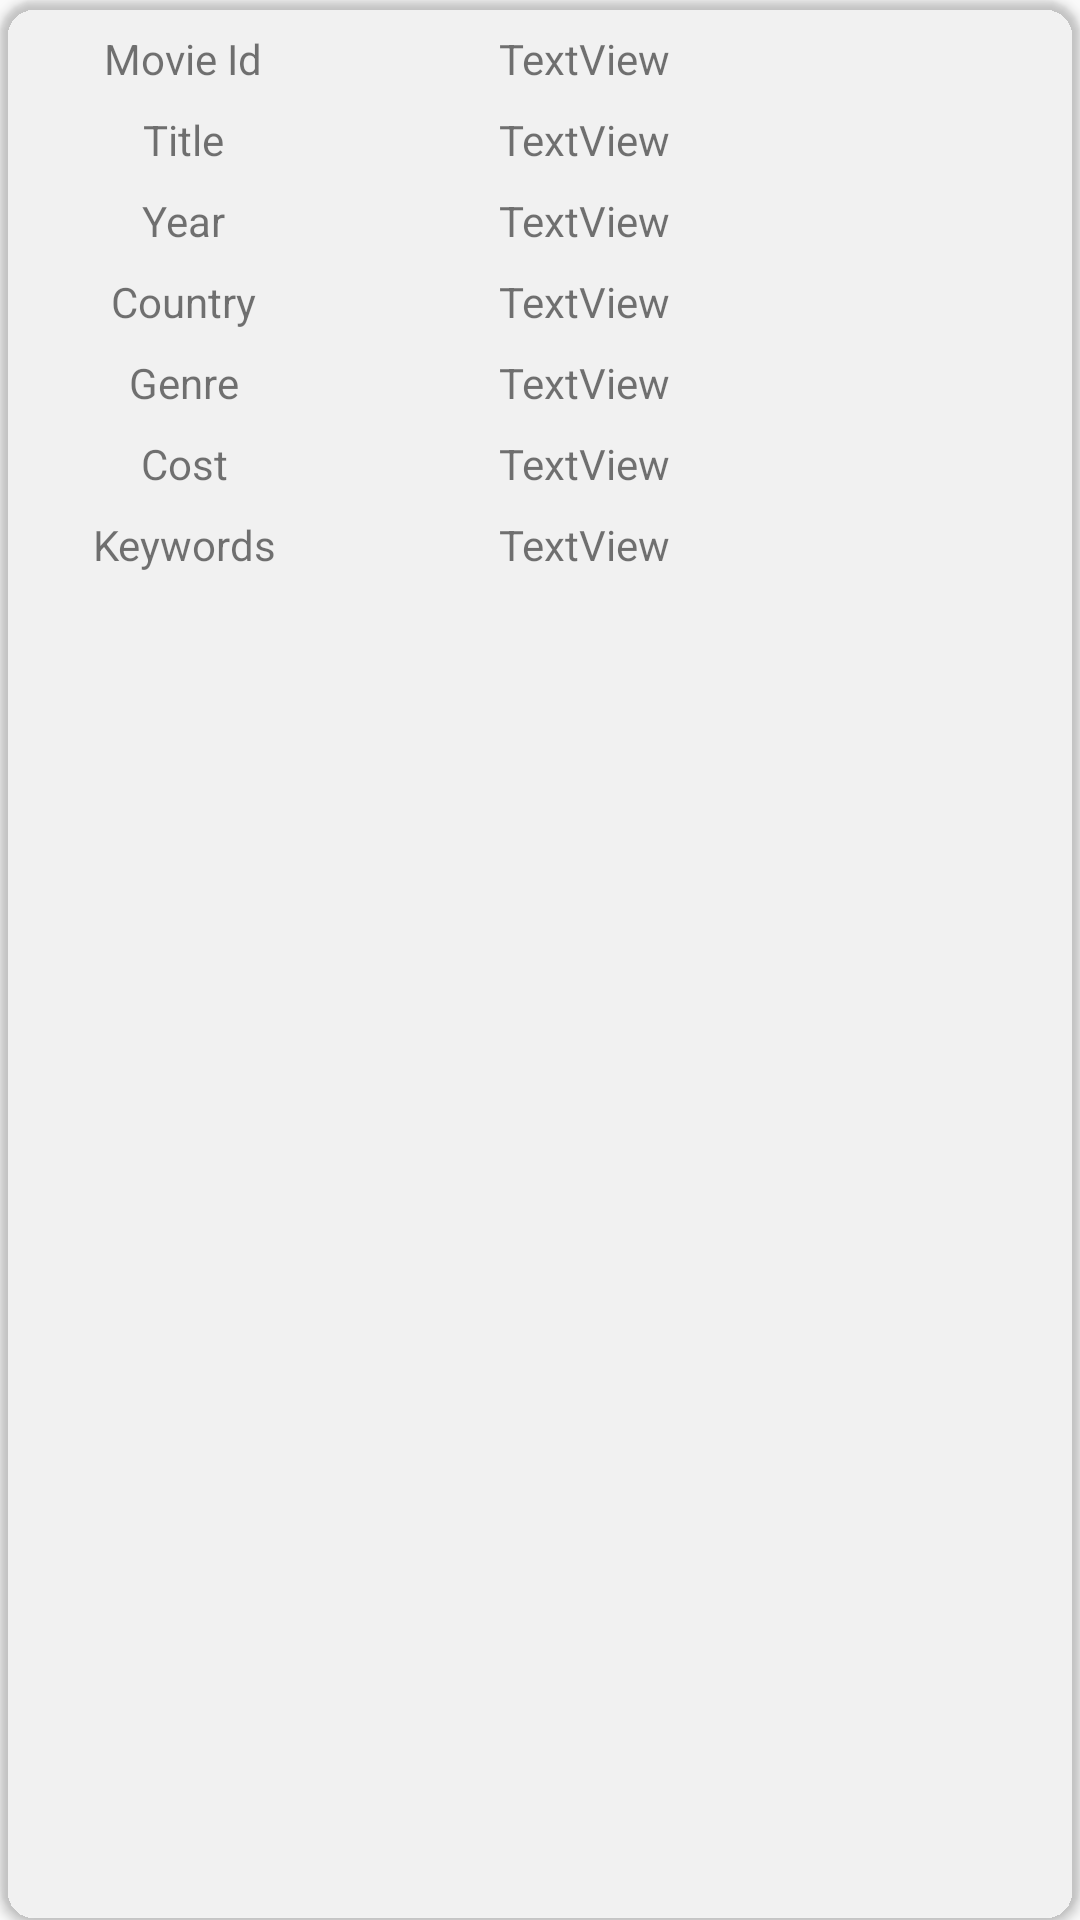

Reconstruct the res/layout file that produces this screen, plus the resources it refers to.
<!-- AndroidManifest.xml: application theme Theme.MovieLibrary -->
<!-- res/layout/card_view_main.xml -->
<?xml version="1.0" encoding="utf-8"?>
<androidx.cardview.widget.CardView xmlns:android="http://schemas.android.com/apk/res/android"
    xmlns:app="http://schemas.android.com/apk/res-auto"
    xmlns:tools="http://schemas.android.com/tools"
    android:layout_width="match_parent"
    android:layout_height="wrap_content"
    android:layout_margin="10dp"
    app:cardBackgroundColor="@color/cyan"
    app:cardCornerRadius="12dp">

    <androidx.constraintlayout.widget.ConstraintLayout
        android:id="@+id/linearLayout"
        android:layout_width="match_parent"
        android:layout_height="wrap_content"
        android:layout_margin="10dp">

        <TextView
            android:id="@+id/cardTitle"
            android:layout_width="wrap_content"
            android:layout_height="wrap_content"
            android:text="TextView"
            app:layout_constraintBaseline_toBaselineOf="@+id/txtCardTitle"
            app:layout_constraintEnd_toEndOf="parent"
            app:layout_constraintHorizontal_bias="0.3"
            app:layout_constraintStart_toStartOf="@+id/guideline4" />

        <TextView
            android:id="@+id/cardYear"
            android:layout_width="wrap_content"
            android:layout_height="wrap_content"
            android:text="TextView"
            app:layout_constraintBaseline_toBaselineOf="@+id/txtCardYear"
            app:layout_constraintEnd_toEndOf="parent"
            app:layout_constraintHorizontal_bias="0.3"
            app:layout_constraintStart_toStartOf="@+id/guideline4" />

        <TextView
            android:id="@+id/cardCountry"
            android:layout_width="wrap_content"
            android:layout_height="wrap_content"
            android:text="TextView"
            app:layout_constraintBaseline_toBaselineOf="@+id/txtCardCountry"
            app:layout_constraintEnd_toEndOf="parent"
            app:layout_constraintHorizontal_bias="0.3"
            app:layout_constraintStart_toStartOf="@+id/guideline4" />

        <TextView
            android:id="@+id/cardGenre"
            android:layout_width="wrap_content"
            android:layout_height="wrap_content"
            android:text="TextView"
            app:layout_constraintBaseline_toBaselineOf="@+id/txtCardGenre"
            app:layout_constraintEnd_toEndOf="parent"
            app:layout_constraintHorizontal_bias="0.3"
            app:layout_constraintStart_toStartOf="@+id/guideline4" />

        <TextView
            android:id="@+id/cardCost"
            android:layout_width="wrap_content"
            android:layout_height="wrap_content"
            android:text="TextView"
            app:layout_constraintBaseline_toBaselineOf="@+id/txtCardCost"
            app:layout_constraintEnd_toEndOf="parent"
            app:layout_constraintHorizontal_bias="0.3"
            app:layout_constraintStart_toStartOf="@+id/guideline4" />

        <TextView
            android:id="@+id/cardKeywords"
            android:layout_width="wrap_content"
            android:layout_height="wrap_content"
            android:text="TextView"
            app:layout_constraintBaseline_toBaselineOf="@+id/txtCardKeywords"
            app:layout_constraintEnd_toEndOf="parent"
            app:layout_constraintHorizontal_bias="0.3"
            app:layout_constraintStart_toStartOf="@+id/guideline4" />

        <androidx.constraintlayout.widget.Guideline
            android:id="@+id/guideline4"
            android:layout_width="wrap_content"
            android:layout_height="wrap_content"
            android:orientation="vertical"
            app:layout_constraintGuide_percent="0.3" />

        <TextView
            android:id="@+id/txtCardTitle"
            android:layout_width="wrap_content"
            android:layout_height="wrap_content"
            android:layout_marginTop="8dp"
            android:text="Title"
            app:layout_constraintEnd_toEndOf="@+id/txtCardMovieId"
            app:layout_constraintStart_toStartOf="@+id/txtCardMovieId"
            app:layout_constraintTop_toBottomOf="@+id/txtCardMovieId" />

        <TextView
            android:id="@+id/txtCardYear"
            android:layout_width="wrap_content"
            android:layout_height="wrap_content"
            android:layout_marginTop="8dp"
            android:text="Year"
            app:layout_constraintEnd_toEndOf="@+id/txtCardTitle"
            app:layout_constraintStart_toStartOf="@+id/txtCardTitle"
            app:layout_constraintTop_toBottomOf="@+id/txtCardTitle" />

        <TextView
            android:id="@+id/txtCardCountry"
            android:layout_width="wrap_content"
            android:layout_height="wrap_content"
            android:layout_marginTop="8dp"
            android:text="Country"
            app:layout_constraintEnd_toEndOf="@+id/txtCardYear"
            app:layout_constraintStart_toStartOf="@+id/txtCardYear"
            app:layout_constraintTop_toBottomOf="@+id/txtCardYear" />

        <TextView
            android:id="@+id/txtCardGenre"
            android:layout_width="wrap_content"
            android:layout_height="wrap_content"
            android:layout_marginTop="8dp"
            android:text="Genre"
            app:layout_constraintEnd_toEndOf="@+id/txtCardCountry"
            app:layout_constraintStart_toStartOf="@+id/txtCardCountry"
            app:layout_constraintTop_toBottomOf="@+id/txtCardCountry" />

        <TextView
            android:id="@+id/txtCardCost"
            android:layout_width="wrap_content"
            android:layout_height="wrap_content"
            android:layout_marginTop="8dp"
            android:text="Cost"
            app:layout_constraintEnd_toEndOf="@+id/txtCardGenre"
            app:layout_constraintStart_toStartOf="@+id/txtCardGenre"
            app:layout_constraintTop_toBottomOf="@+id/txtCardGenre" />

        <TextView
            android:id="@+id/txtCardKeywords"
            android:layout_width="wrap_content"
            android:layout_height="wrap_content"
            android:layout_marginTop="8dp"
            android:text="Keywords"
            app:layout_constraintEnd_toEndOf="@+id/txtCardCost"
            app:layout_constraintStart_toStartOf="@+id/txtCardCost"
            app:layout_constraintTop_toBottomOf="@+id/txtCardCost" />

        <TextView
            android:id="@+id/txtCardMovieId"
            android:layout_width="wrap_content"
            android:layout_height="wrap_content"
            android:text="Movie Id"
            app:layout_constraintEnd_toStartOf="@+id/guideline4"
            app:layout_constraintStart_toStartOf="parent"
            app:layout_constraintTop_toTopOf="parent" />

        <TextView
            android:id="@+id/cardMovieId"
            android:layout_width="wrap_content"
            android:layout_height="wrap_content"
            android:text="TextView"
            app:layout_constraintBaseline_toBaselineOf="@+id/txtCardMovieId"
            app:layout_constraintEnd_toEndOf="parent"
            app:layout_constraintHorizontal_bias="0.3"
            app:layout_constraintStart_toStartOf="@+id/guideline4" />
    </androidx.constraintlayout.widget.ConstraintLayout>
</androidx.cardview.widget.CardView>
<!-- resources referenced by this layout -->
<resources>
  <style name="Theme.MovieLibrary" parent="Theme.AppCompat.Light.NoActionBar">
          
          <item name="colorPrimary">@color/purple_500</item>
          <item name="colorPrimaryVariant">@color/purple_700</item>
          <item name="colorOnPrimary">@color/white</item>
          
          <item name="colorSecondary">@color/teal_200</item>
          <item name="colorSecondaryVariant">@color/teal_700</item>
          <item name="colorOnSecondary">@color/black</item>
          
          <item name="android:statusBarColor" tools:targetApi="l">?attr/colorPrimaryVariant</item>
          
      </style>
  <!-- not gathered from this repository: default colours our renderer supplied (Android Studio template values) -->
  <color name="purple_500">#FF6200EE</color>
  <color name="purple_700">#FF3700B3</color>
  <color name="teal_200">#FF03DAC5</color>
  <color name="teal_700">#FF018786</color>
  <color name="black">#FF000000</color>
  <color name="white">#FFFFFFFF</color>
</resources>
